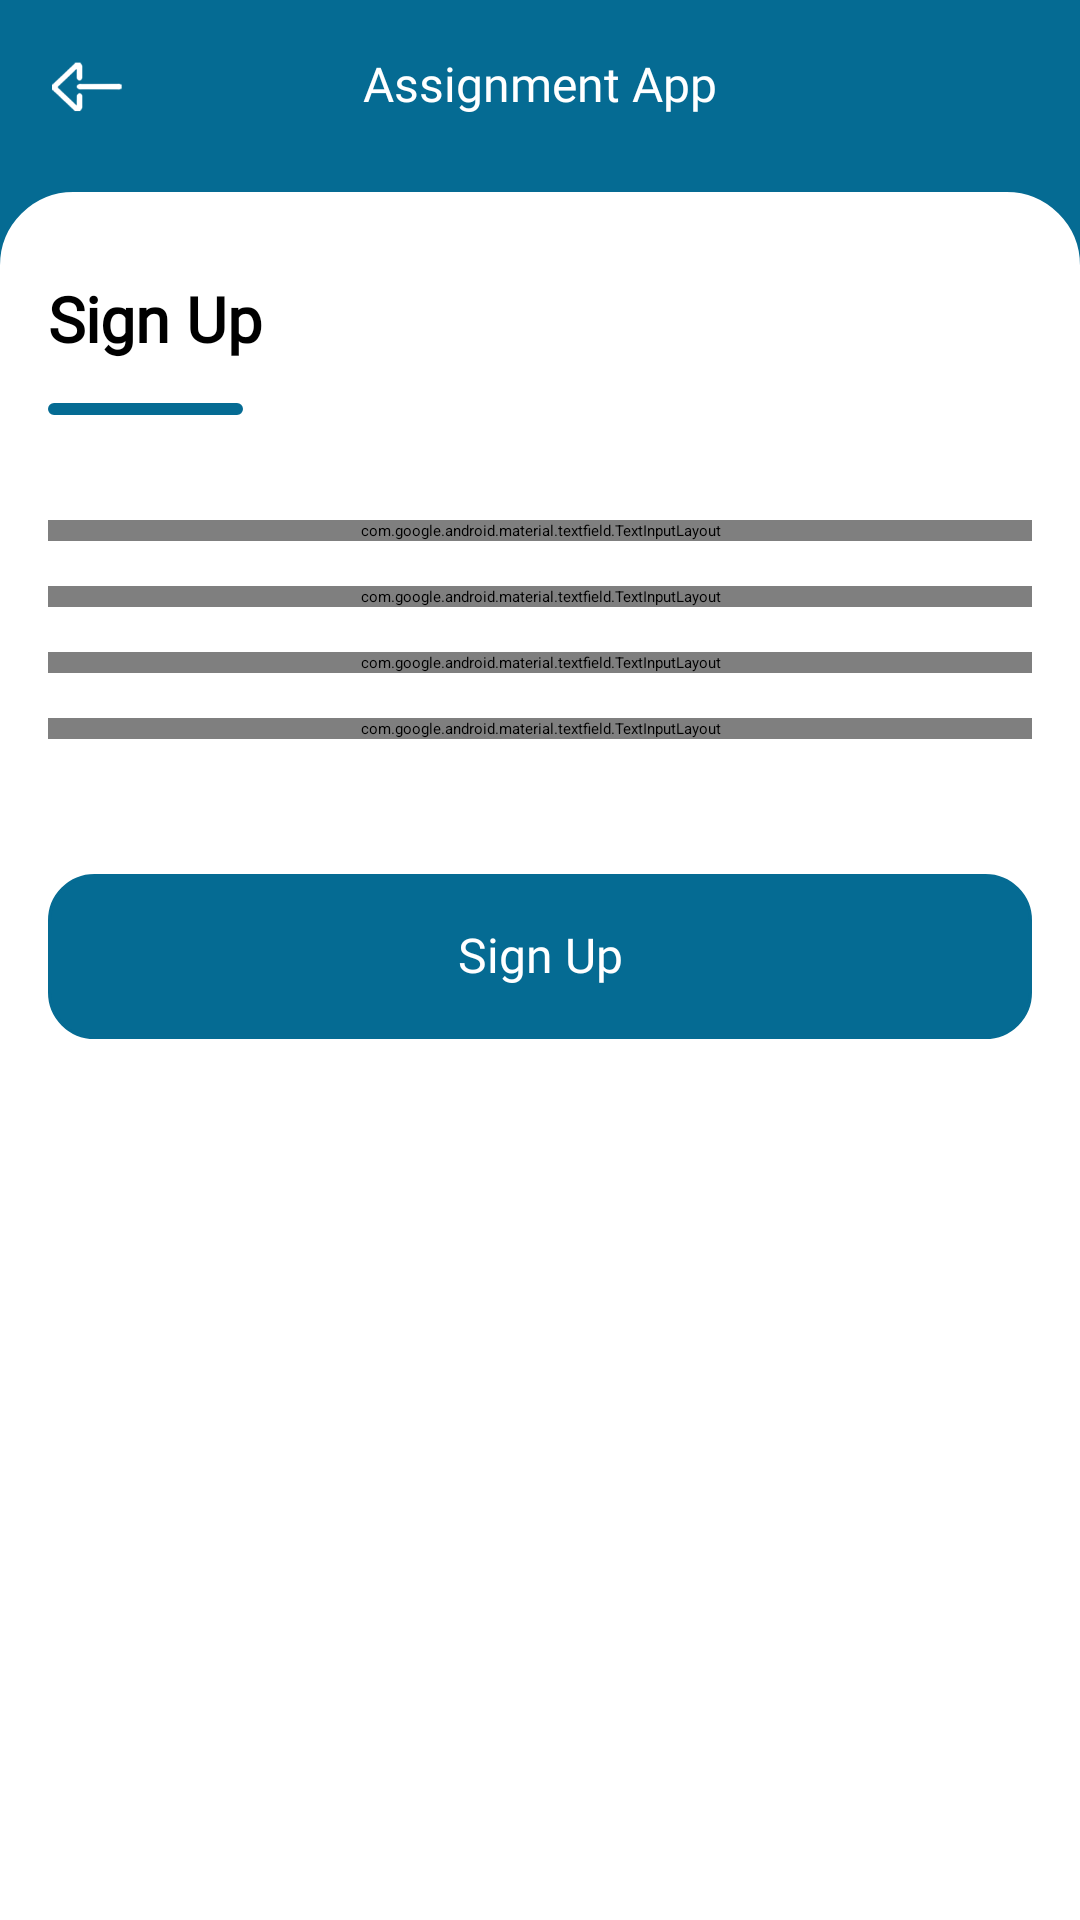

Write the Android layout XML for this screen, with the resource values it uses.
<!-- AndroidManifest.xml: activity theme Theme.MyApp -->
<!-- res/layout/activity_sign_up.xml -->
<?xml version="1.0" encoding="utf-8"?>
<RelativeLayout xmlns:android="http://schemas.android.com/apk/res/android"
    android:layout_width="match_parent"
    android:layout_height="match_parent"
    android:background="@color/app_color">

    <RelativeLayout
        android:layout_width="match_parent"
        android:layout_height="match_parent"
        android:layout_marginTop="@dimen/margin">

        <RelativeLayout
            android:id="@+id/rl1"
            android:layout_width="match_parent"
            android:layout_height="wrap_content">

            <include layout="@layout/my_tool" />
        </RelativeLayout>

        <LinearLayout
            android:layout_width="match_parent"
            android:layout_height="match_parent"
            android:layout_below="@id/rl1"
            android:layout_marginTop="@dimen/margin_md"
            android:background="@drawable/round_ract00"
            android:backgroundTint="@color/white"
            android:orientation="vertical"
            android:padding="@dimen/margin"
            android:weightSum="1">

            <RelativeLayout
                android:layout_width="match_parent"
                android:layout_height="wrap_content"
                android:layout_marginTop="@dimen/margin"
                android:paddingLeft="@dimen/margin">

                <RelativeLayout
                    android:id="@+id/txt2"
                    android:layout_width="@dimen/size62"
                    android:layout_height="@dimen/sizesm1"
                    android:layout_below="@id/txt1"
                    android:layout_marginTop="@dimen/margin1"
                    android:layout_marginRight="@dimen/margin_xlg"
                    android:background="@drawable/round_ract0"
                    android:backgroundTint="@color/app_color"

                    />

                <TextView
                    android:id="@+id/txt1"
                    android:layout_width="wrap_content"
                    android:layout_height="wrap_content"
                    android:layout_marginTop="@dimen/margin_md"
                    android:fontFamily="@font/font3"
                    android:includeFontPadding="false"

                    android:text="@string/sign_up"
                    android:textColor="@color/black"
                    android:textSize="@dimen/txt_size_xxlg"
                    android:textStyle="bold" />

            </RelativeLayout>

            <LinearLayout
                android:layout_width="match_parent"
                android:layout_height="match_parent"
                android:layout_marginTop="@dimen/margin_xlg"
                android:orientation="vertical"
                android:paddingLeft="@dimen/margin"
                android:paddingRight="@dimen/margin">

                <com.google.android.material.textfield.TextInputLayout
                    android:layout_width="match_parent"
                    android:layout_height="wrap_content"
                    android:layout_below="@id/txt2"
                    android:hint="@string/full_name"
                    android:textColorHint="@color/dgry">

                    <com.google.android.material.textfield.TextInputEditText
                        android:id="@+id/et1"
                        android:layout_width="match_parent"
                        android:layout_height="wrap_content"
                        android:fontFamily="@font/font1"
                        android:includeFontPadding="false"
                        android:inputType="text"
                        android:lineSpacingExtra="@dimen/sizesm1"
                        android:textColor="@color/dgry1"
                        android:textSize="@dimen/txt_size_md1" />
                </com.google.android.material.textfield.TextInputLayout>


                <com.google.android.material.textfield.TextInputLayout
                    android:layout_width="match_parent"
                    android:layout_marginTop="@dimen/margin1"
                    android:layout_height="wrap_content"
                    android:layout_below="@id/txt2"
                    android:hint="@string/email1"
                    android:textColorHint="@color/dgry">

                    <com.google.android.material.textfield.TextInputEditText
                        android:id="@+id/et2"
                        android:layout_width="match_parent"
                        android:layout_height="wrap_content"
                        android:fontFamily="@font/font1"
                        android:includeFontPadding="false"
                        android:inputType="textEmailAddress"
                        android:lineSpacingExtra="@dimen/sizesm1"
                        android:textColor="@color/dgry1"
                        android:textSize="@dimen/txt_size_md1" />
                </com.google.android.material.textfield.TextInputLayout>


                <com.google.android.material.textfield.TextInputLayout
                    android:layout_width="match_parent"
                    android:layout_marginTop="@dimen/margin1"
                    android:layout_height="wrap_content"
                    android:layout_below="@id/txt2"
                    android:hint="@string/password"
                    android:textColorHint="@color/dgry">

                    <com.google.android.material.textfield.TextInputEditText
                        android:id="@+id/et3"
                        android:layout_width="match_parent"
                        android:layout_height="wrap_content"
                        android:fontFamily="@font/font1"
                        android:includeFontPadding="false"
                        android:inputType="textPassword"
                        android:lineSpacingExtra="@dimen/sizesm1"
                        android:textColor="@color/dgry1"
                        android:textSize="@dimen/txt_size_md1" />
                </com.google.android.material.textfield.TextInputLayout>

                <com.google.android.material.textfield.TextInputLayout
                    android:layout_width="match_parent"
                    android:layout_marginTop="@dimen/margin1"
                    android:layout_height="wrap_content"
                    android:layout_below="@id/txt2"
                    android:hint="@string/roll_no"
                    android:textColorHint="@color/dgry">

                    <com.google.android.material.textfield.TextInputEditText
                        android:id="@+id/et4"
                        android:layout_width="match_parent"
                        android:layout_height="wrap_content"
                        android:fontFamily="@font/font1"
                        android:includeFontPadding="false"
                        android:inputType="text"
                        android:lineSpacingExtra="@dimen/sizesm1"
                        android:textColor="@color/dgry1"
                        android:textSize="@dimen/txt_size_md1" />
                </com.google.android.material.textfield.TextInputLayout>


                <RelativeLayout
                    android:layout_width="match_parent"
                    android:layout_height="@dimen/size6"
                    android:layout_marginTop="@dimen/margin_xxlg"
                    android:background="@drawable/round_ract1"
                    android:backgroundTint="@color/app_color"
                    android:onClick="LoginNow">

                    <TextView
                        android:layout_width="match_parent"
                        android:layout_height="wrap_content"
                        android:layout_centerVertical="true"
                        android:background="@null"

                        android:fontFamily="@font/font2"
                        android:gravity="center"
                        android:includeFontPadding="false"
                        android:onClick="LoginNow"
                        android:singleLine="true"
                        android:text="@string/sign_up"
                        android:textColor="@color/white"
                        android:textSize="@dimen/txt_size_lg" />
                </RelativeLayout>
            </LinearLayout>


        </LinearLayout>
    </RelativeLayout>
</RelativeLayout>
<!-- res/layout/my_tool.xml (included above) -->
<?xml version="1.0" encoding="utf-8"?>
<RelativeLayout xmlns:android="http://schemas.android.com/apk/res/android"
    xmlns:app="http://schemas.android.com/apk/res-auto"

    android:layout_width="match_parent"
    android:layout_height="wrap_content">

    <RelativeLayout
        android:layout_width="match_parent"
        android:layout_height="wrap_content">

        <RelativeLayout
            android:layout_width="match_parent"
            android:layout_height="wrap_content"
            android:paddingLeft="@dimen/margin"
            android:paddingRight="@dimen/margin">


            <ImageView
                android:id="@+id/fab1"
                android:layout_width="@dimen/size2"
                android:src="@drawable/left_icon"
                android:onClick="NavNow"
                android:layout_centerVertical="true"
                android:layout_margin="@dimen/margin"
                android:layout_height="@dimen/size2"
                app:tint="@color/white" />

            <TextView
                android:id="@+id/title"
                android:layout_width="wrap_content"
                android:layout_height="wrap_content"
                android:layout_centerInParent="true"
                android:fontFamily="@font/font2"
                android:includeFontPadding="false"
                android:singleLine="true"
                android:text="@string/app_name"
                android:textColor="@color/white"
                android:textSize="@dimen/txt_size_lg" />
        </RelativeLayout>
        <RelativeLayout
            android:id="@+id/rght_lt"
            android:layout_width="wrap_content"
            android:layout_centerVertical="true"
            android:layout_alignParentRight="true"
            android:layout_height="wrap_content">
            <ImageView
                android:id="@+id/search_icon"
                android:layout_width="@dimen/size3"
                android:src="@drawable/search_icon"
                android:padding="@dimen/sizesm"
                android:onClick="SrchNow"
                android:visibility="gone"
                android:layout_toRightOf="@id/cart_lt"
                android:layout_marginRight="@dimen/margin1"
                android:layout_centerVertical="true"
                android:layout_height="@dimen/size3"
                app:tint="@color/white1" />
            <RelativeLayout
                android:id="@+id/cart_lt"
                android:layout_width="wrap_content"
                android:layout_marginRight="@dimen/margin1"
                android:visibility="gone"
                android:layout_centerVertical="true"
                android:layout_height="wrap_content">
                <ImageView
                    android:id="@+id/cart_icon"
                    android:layout_width="@dimen/size3"
                    android:src="@drawable/cart_icon"
                    android:padding="@dimen/sizesm"

                    android:layout_centerHorizontal="true"
                    android:layout_centerInParent="true"
                    android:onClick="CartNow"

                    android:layout_centerVertical="true"
                    android:layout_height="@dimen/size3"
                    app:tint="@color/white1" />
                <TextView
                    android:id="@+id/cart_count"
                    android:layout_width="@dimen/size1"
                    android:background="@drawable/circle_shape"
                    android:backgroundTint="@color/yellow"
                    android:textColor="@color/white1"
                    android:visibility="gone"
                    android:text="0"
                    android:gravity="center"
                    android:fontFamily="@font/font2"
                    android:layout_alignBottom="@id/cart_icon"
                    android:layout_alignRight="@id/cart_icon"
                    android:layout_height="@dimen/size1"/>
            </RelativeLayout>
        </RelativeLayout>
    </RelativeLayout>
</RelativeLayout>
<!-- resources referenced by this layout -->
<resources>
  <color name="app_color">#056B93</color>
  <color name="black">#000000</color>
  <color name="dgry">#7c7a7a</color>
  <color name="dgry1">#424141</color>
  <color name="white">#ffffff</color>
  <color name="white1">#ffffff</color>
  <color name="yellow">#d9e018</color>
  <dimen name="margin">8dp</dimen>
  <dimen name="margin1">15dp</dimen>
  <dimen name="margin_md">14dp</dimen>
  <dimen name="margin_xlg">25dp</dimen>
  <dimen name="margin_xxlg">33dp</dimen>
  <dimen name="size1">10dp</dimen>
  <dimen name="size2">20dp</dimen>
  <dimen name="size3">25dp</dimen>
  <dimen name="size6">45dp</dimen>
  <dimen name="size62">55dp</dimen>
  <dimen name="sizesm">2dp</dimen>
  <dimen name="sizesm1">4dp</dimen>
  <dimen name="txt_size_lg">18dp</dimen>
  <dimen name="txt_size_md1">14dp</dimen>
  <dimen name="txt_size_xxlg">22dp</dimen>
  <!-- drawable cart_icon: png bitmap (drawable, 8936 bytes) -->
  <!-- drawable circle_shape (drawable) -->
  <?xml version="1.0" encoding="utf-8"?>
  <shape
      xmlns:android="http://schemas.android.com/apk/res/android"
      android:shape="oval">
  
      <solid
          android:color="#666666"/>
  
      <size
          android:width="@dimen/size1"
          android:height="@dimen/size1"/>
  </shape>
  <!-- drawable left_icon: png bitmap (drawable, 4862 bytes) -->
  <!-- drawable round_ract0 (drawable) -->
  <?xml version="1.0" encoding="UTF-8"?>
  <shape xmlns:android="http://schemas.android.com/apk/res/android">
      <solid android:color="@color/white"/>
  
      <stroke android:width="1dp"
          android:color="@color/lgry"
          />
  
      <padding android:left="1dp"
          android:top="1dp"
          android:right="1dp"
          android:bottom="1dp"
          />
  
      <corners android:bottomRightRadius="@dimen/margin_lg"
          android:bottomLeftRadius="@dimen/margin_lg"
          android:topLeftRadius="@dimen/margin_lg" android:topRightRadius="@dimen/margin_lg"/>
  </shape>
  <!-- drawable round_ract00 (drawable) -->
  <?xml version="1.0" encoding="UTF-8"?>
  <shape xmlns:android="http://schemas.android.com/apk/res/android">
      <solid android:color="@color/white"/>
  
      <stroke android:width="1dp"
          android:color="@color/lgry"
          />
  
      <padding android:left="1dp"
          android:top="1dp"
          android:right="1dp"
          android:bottom="1dp"
          />
  
      <corners android:topLeftRadius="@dimen/margin_lg"
          android:topRightRadius="@dimen/margin_lg"
          android:bottomRightRadius="0dp"
          android:bottomLeftRadius="0dp"/>
  </shape>
  <!-- drawable round_ract1 (drawable) -->
  <?xml version="1.0" encoding="UTF-8"?>
  <shape xmlns:android="http://schemas.android.com/apk/res/android">
      <solid android:color="@color/white"/>
  
      <stroke android:width="1dp"
          android:color="@color/lgry"
          />
  
      <padding android:left="1dp"
          android:top="1dp"
          android:right="1dp"
          android:bottom="1dp"
          />
  
      <corners android:bottomRightRadius="@dimen/margin1"
          android:bottomLeftRadius="@dimen/margin1"
          android:topLeftRadius="@dimen/margin1" android:topRightRadius="@dimen/margin1"/>
  </shape>
  <!-- drawable search_icon: png bitmap (drawable, 16192 bytes) -->
  <string name="app_name">Assignment App</string>
  <string name="email1">Email Address</string>
  <string name="full_name">Full Name</string>
  <string name="password">Password</string>
  <string name="roll_no">Roll Number</string>
  <string name="sign_up">Sign Up</string>
  <color name="lgry">#f5f3f3</color>
  <dimen name="margin_lg">20dp</dimen>
</resources>
